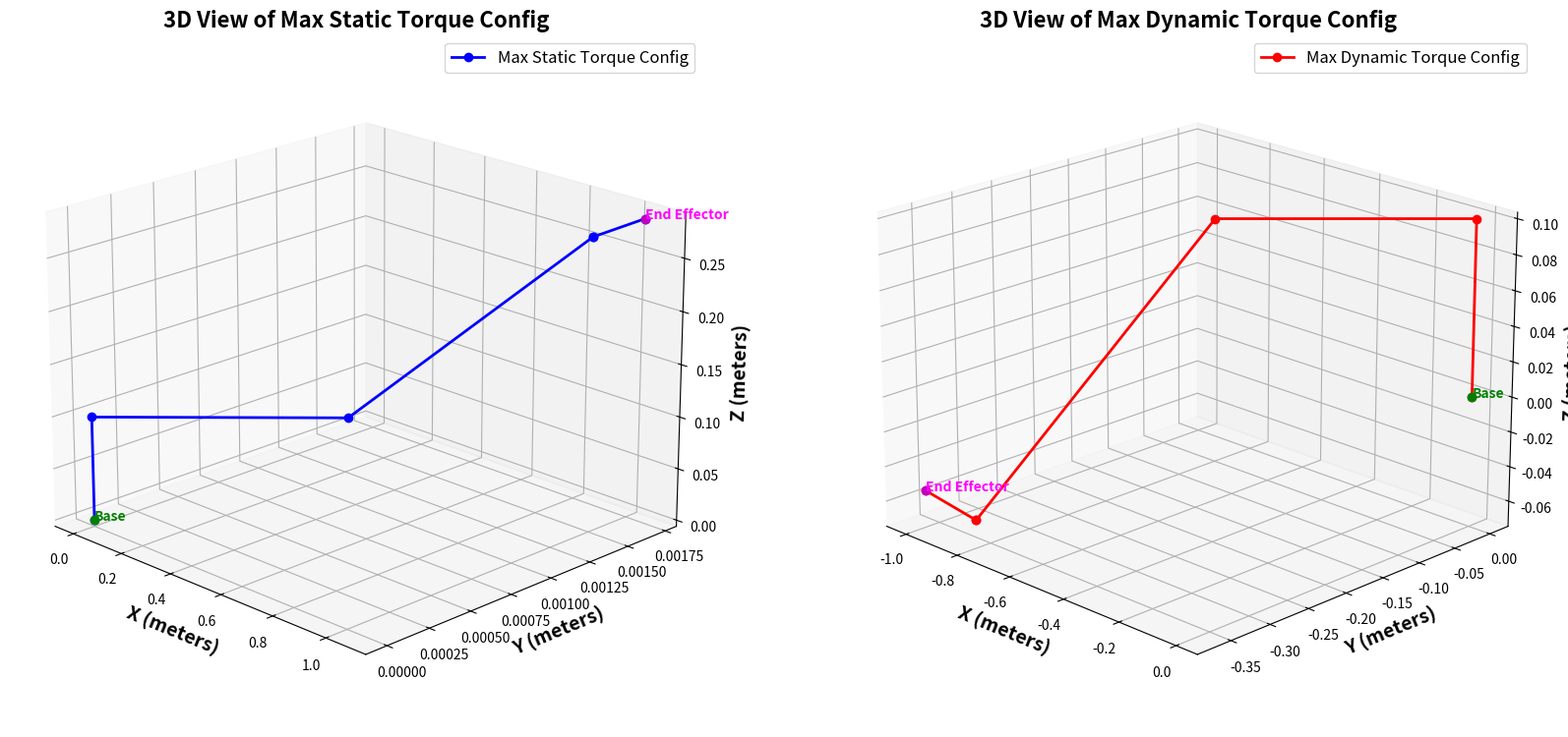
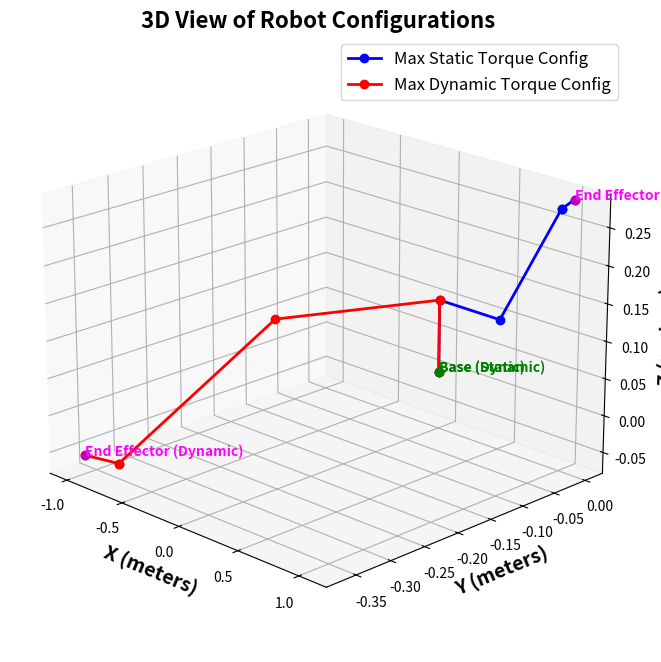

Recreate these plots in Python, in order.
import numpy as np
import matplotlib.pyplot as plt
from mpl_toolkits.mplot3d import Axes3D
from sympy import symbols, cos, sin, pi, Matrix, N

# Define symbolic variables
theta1, theta2, theta3, theta4, theta5 = symbols("theta1 theta2 theta3 theta4 theta5")

# DH Parameters
d1, a1, alpha1 = 0.1, 0, pi / 2
d2, a2, alpha2 = 0, 0.5, 0
d3, a3, alpha3 = 0, 0.5, 0
d4, a4, alpha4 = 0, 0, pi / 2
d5, a5, alpha5 = 0.1, 0, 0


# Define the transformation matrix function using DH parameters
def DH_matrix(theta, d, a, alpha):
    return Matrix(
        [
            [
                cos(theta),
                -sin(theta) * cos(alpha),
                sin(theta) * sin(alpha),
                a * cos(theta),
            ],
            [
                sin(theta),
                cos(theta) * cos(alpha),
                -cos(theta) * sin(alpha),
                a * sin(theta),
            ],
            [0, sin(alpha), cos(alpha), d],
            [0, 0, 0, 1],
        ]
    )


# Define two sets of joint angles in radians
angles_max_static_torque = {
    theta1: -3.14,
    theta2: -3.14,
    theta3: -0.35,
    theta4: 1.75,
    theta5: -3.14,
}
angles_max_dynamic_torque = {
    theta1: 0.3491,
    theta2: 3.1416,
    theta3: 0.3491,
    theta4: 1.0472,
    theta5: -1.7453,
}


# Function to compute positions for a given set of joint angles
def compute_positions(angles):
    T1 = DH_matrix(theta1, d1, a1, alpha1).subs(angles)
    T2 = DH_matrix(theta2, d2, a2, alpha2).subs(angles)
    T3 = DH_matrix(theta3, d3, a3, alpha3).subs(angles)
    T4 = DH_matrix(theta4, d4, a4, alpha4).subs(angles)
    T5 = DH_matrix(theta5, d5, a5, alpha5).subs(angles)

    # Calculate cumulative transformations
    T01 = T1
    T02 = T01 * T2
    T03 = T02 * T3
    T04 = T03 * T4
    T05 = T04 * T5

    # Extract positions
    positions = [
        Matrix([0, 0, 0, 1]),  # Base
        T01[:3, 3],
        T02[:3, 3],
        T03[:3, 3],
        T04[:3, 3],
        T05[:3, 3],  # End effector
    ]
    return [N(p) for p in positions]  # Evaluate numerically


# Compute positions for both configurations
positions_static = compute_positions(angles_max_static_torque)
positions_dynamic = compute_positions(angles_max_dynamic_torque)

# Print the end effector positions
end_effector_position_static = positions_static[-1]
end_effector_position_dynamic = positions_dynamic[-1]
print(f"End Effector Position (Static): {end_effector_position_static}")
print(f"End Effector Position (Dynamic): {end_effector_position_dynamic}")

# Plotting
fig = plt.figure(figsize=(20, 10))

# Subplot for Max Static Torque Config
ax_static = fig.add_subplot(121, projection="3d")
x_static = [p[0] for p in positions_static]
y_static = [p[1] for p in positions_static]
z_static = [p[2] for p in positions_static]
ax_static.plot(
    x_static, y_static, z_static, "bo-", label="Max Static Torque Config", linewidth=2
)
ax_static.plot(x_static[0], y_static[0], z_static[0], "go")  # Base in green
ax_static.plot(
    x_static[-1], y_static[-1], z_static[-1], "mo"
)  # End effector in magenta

# Labeling the base and end effector
ax_static.text(
    x_static[0],
    y_static[0],
    z_static[0],
    "Base",
    color="green",
    fontsize=10,
    fontweight="bold",
)
ax_static.text(
    x_static[-1],
    y_static[-1],
    z_static[-1],
    "End Effector",
    color="magenta",
    fontsize=10,
    fontweight="bold",
)

# Enhancing the plot
ax_static.set_title(
    "3D View of Max Static Torque Config", fontsize=16, fontweight="bold"
)
ax_static.set_xlabel("X (meters)", fontsize=14, fontweight="bold")
ax_static.set_ylabel("Y (meters)", fontsize=14, fontweight="bold")
ax_static.set_zlabel("Z (meters)", fontsize=14, fontweight="bold")
ax_static.legend(fontsize=12)
ax_static.grid(True)

# Adjusting the viewing angle for better visualization
ax_static.view_init(elev=20, azim=-45)

# Subplot for Max Dynamic Torque Config
ax_dynamic = fig.add_subplot(122, projection="3d")
x_dynamic = [p[0] for p in positions_dynamic]
y_dynamic = [p[1] for p in positions_dynamic]
z_dynamic = [p[2] for p in positions_dynamic]
ax_dynamic.plot(
    x_dynamic,
    y_dynamic,
    z_dynamic,
    "ro-",
    label="Max Dynamic Torque Config",
    linewidth=2,
)
ax_dynamic.plot(x_dynamic[0], y_dynamic[0], z_dynamic[0], "go")  # Base in green
ax_dynamic.plot(
    x_dynamic[-1], y_dynamic[-1], z_dynamic[-1], "mo"
)  # End effector in magenta

# Labeling the base and end effector
ax_dynamic.text(
    x_dynamic[0],
    y_dynamic[0],
    z_dynamic[0],
    "Base",
    color="green",
    fontsize=10,
    fontweight="bold",
)
ax_dynamic.text(
    x_dynamic[-1],
    y_dynamic[-1],
    z_dynamic[-1],
    "End Effector",
    color="magenta",
    fontsize=10,
    fontweight="bold",
)

# Enhancing the plot
ax_dynamic.set_title(
    "3D View of Max Dynamic Torque Config", fontsize=16, fontweight="bold"
)
ax_dynamic.set_xlabel("X (meters)", fontsize=14, fontweight="bold")
ax_dynamic.set_ylabel("Y (meters)", fontsize=14, fontweight="bold")
ax_dynamic.set_zlabel("Z (meters)", fontsize=14, fontweight="bold")
ax_dynamic.legend(fontsize=12)
ax_dynamic.grid(True)

# Adjusting the viewing angle for better visualization
ax_dynamic.view_init(elev=20, azim=-45)

# Combined plot
fig_combined = plt.figure(figsize=(10, 8))
ax_combined = fig_combined.add_subplot(111, projection="3d")

# Max Static Torque Config
ax_combined.plot(
    x_static, y_static, z_static, "bo-", label="Max Static Torque Config", linewidth=2
)
ax_combined.plot(x_static[0], y_static[0], z_static[0], "go")  # Base in green
ax_combined.plot(
    x_static[-1], y_static[-1], z_static[-1], "mo"
)  # End effector in magenta

# Max Dynamic Torque Config
ax_combined.plot(
    x_dynamic,
    y_dynamic,
    z_dynamic,
    "ro-",
    label="Max Dynamic Torque Config",
    linewidth=2,
)
ax_combined.plot(x_dynamic[0], y_dynamic[0], z_dynamic[0], "go")  # Base in green
ax_combined.plot(
    x_dynamic[-1], y_dynamic[-1], z_dynamic[-1], "mo"
)  # End effector in magenta

# Labeling the base and end effector
ax_combined.text(
    x_static[0],
    y_static[0],
    z_static[0],
    "Base (Static)",
    color="green",
    fontsize=10,
    fontweight="bold",
)
ax_combined.text(
    x_static[-1],
    y_static[-1],
    z_static[-1],
    "End Effector (Static)",
    color="magenta",
    fontsize=10,
    fontweight="bold",
)
ax_combined.text(
    x_dynamic[0],
    y_dynamic[0],
    z_dynamic[0],
    "Base (Dynamic)",
    color="green",
    fontsize=10,
    fontweight="bold",
)
ax_combined.text(
    x_dynamic[-1],
    y_dynamic[-1],
    z_dynamic[-1],
    "End Effector (Dynamic)",
    color="magenta",
    fontsize=10,
    fontweight="bold",
)

# Enhancing the plot
ax_combined.set_title("3D View of Robot Configurations", fontsize=16, fontweight="bold")
ax_combined.set_xlabel("X (meters)", fontsize=14, fontweight="bold")
ax_combined.set_ylabel("Y (meters)", fontsize=14, fontweight="bold")
ax_combined.set_zlabel("Z (meters)", fontsize=14, fontweight="bold")
ax_combined.legend(fontsize=12)
ax_combined.grid(True)

# Adjusting the viewing angle for better visualization
ax_combined.view_init(elev=20, azim=-45)

# Show the plots
plt.show()
